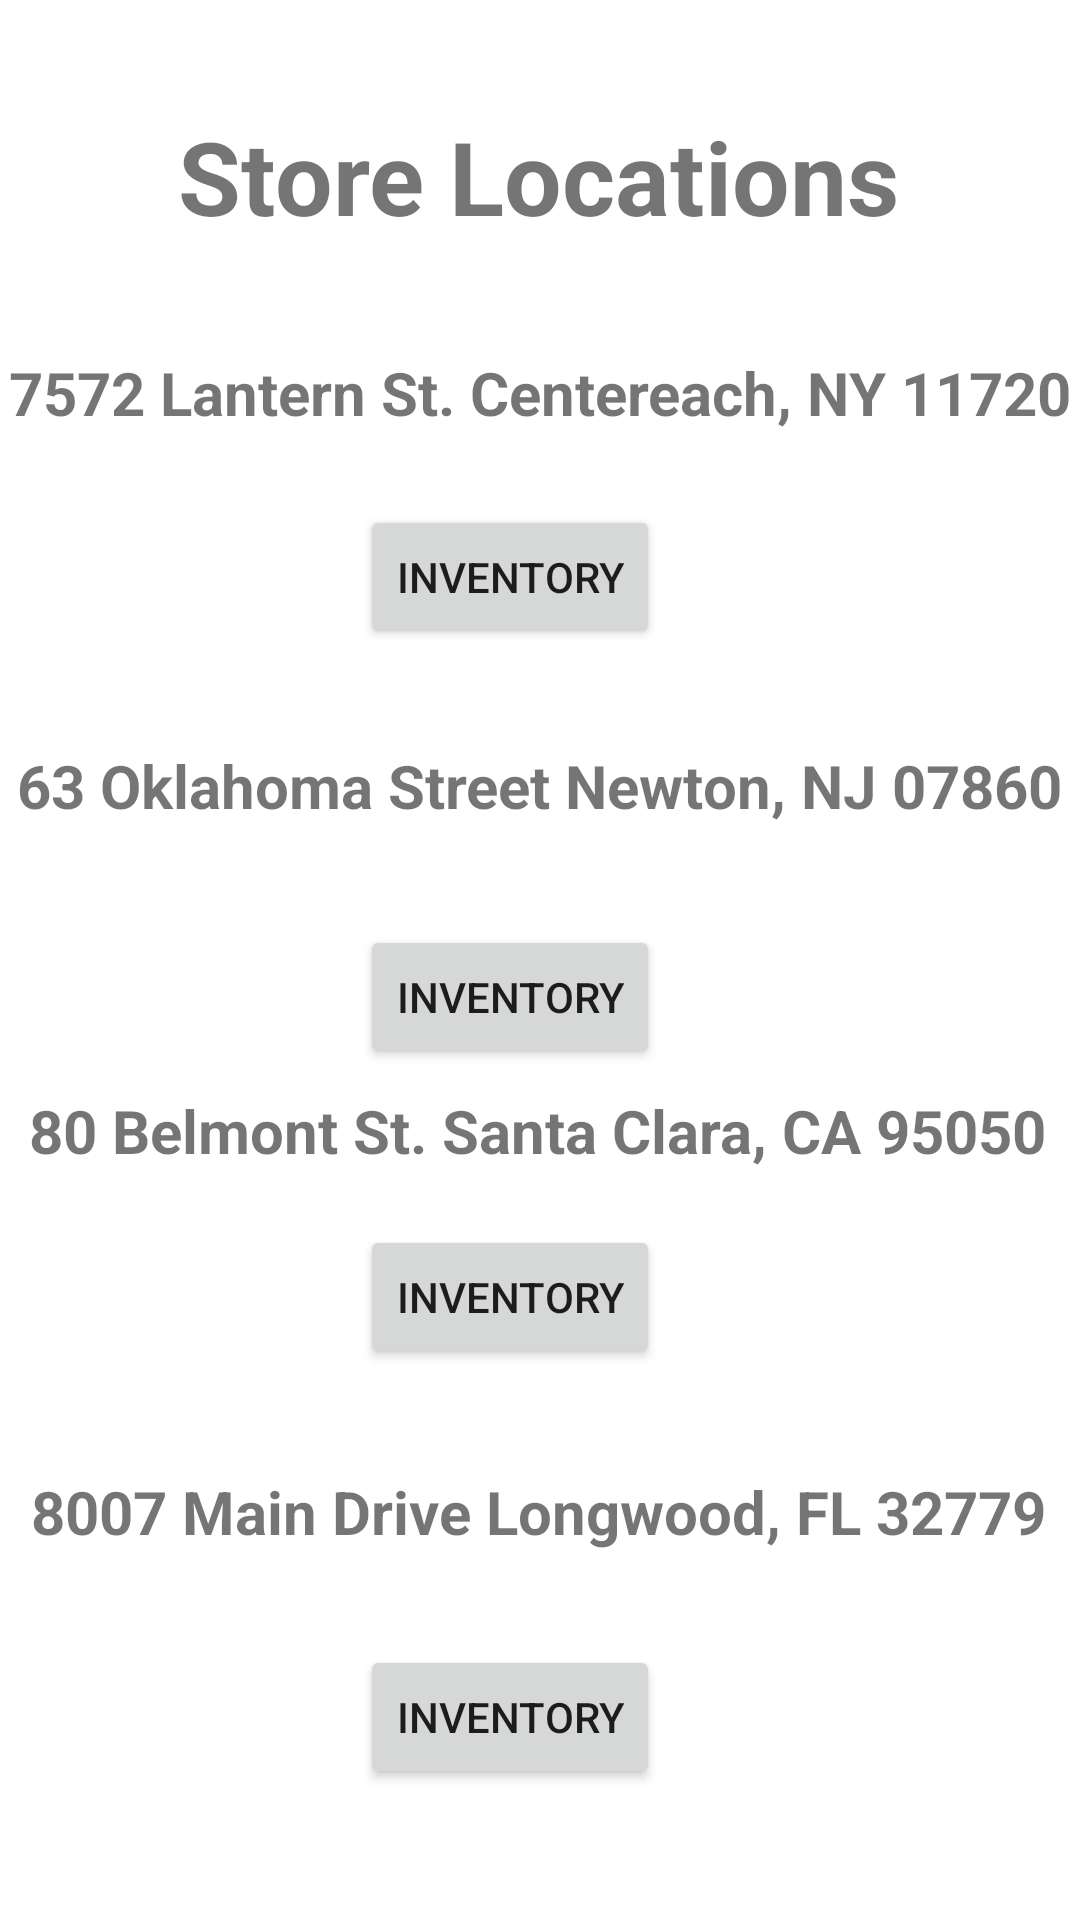

Reconstruct the res/layout file that produces this screen, plus the resources it refers to.
<!-- AndroidManifest.xml: application theme Theme.StoreSupplyApplication -->
<!-- res/layout/activity_store.xml -->
<?xml version="1.0" encoding="utf-8"?>
<androidx.constraintlayout.widget.ConstraintLayout xmlns:android="http://schemas.android.com/apk/res/android"
    xmlns:app="http://schemas.android.com/apk/res-auto"
    xmlns:tools="http://schemas.android.com/tools"
    android:layout_width="match_parent"
    android:layout_height="match_parent">

    <Button
        android:id="@+id/inventoryButton1"
        android:layout_width="wrap_content"
        android:layout_height="wrap_content"
        android:layout_marginTop="24dp"
        android:onClick="goToCategory"
        android:text="Inventory"
        app:layout_constraintEnd_toEndOf="parent"
        app:layout_constraintHorizontal_bias="0.462"
        app:layout_constraintStart_toStartOf="parent"
        app:layout_constraintTop_toBottomOf="@+id/textView4" />

    <Button
        android:id="@+id/inventoryButton2"
        android:layout_width="wrap_content"
        android:layout_height="wrap_content"
        android:layout_marginTop="92dp"
        android:onClick="goToCategory"
        android:text="Inventory"
        app:layout_constraintEnd_toEndOf="parent"
        app:layout_constraintHorizontal_bias="0.462"
        app:layout_constraintStart_toStartOf="parent"
        app:layout_constraintTop_toBottomOf="@+id/inventoryButton1" />

    <Button
        android:id="@+id/inventoryButton3"
        android:layout_width="wrap_content"
        android:layout_height="wrap_content"
        android:layout_marginTop="52dp"
        android:onClick="goToCategory"
        android:text="Inventory"
        app:layout_constraintEnd_toEndOf="parent"
        app:layout_constraintHorizontal_bias="0.462"
        app:layout_constraintStart_toStartOf="parent"
        app:layout_constraintTop_toBottomOf="@+id/inventoryButton2" />

    <Button
        android:id="@+id/inventoryButton4"
        android:layout_width="wrap_content"
        android:layout_height="wrap_content"
        android:layout_marginTop="92dp"
        android:onClick="goToCategory"
        android:text="Inventory"
        app:layout_constraintEnd_toEndOf="parent"
        app:layout_constraintHorizontal_bias="0.462"
        app:layout_constraintStart_toStartOf="parent"
        app:layout_constraintTop_toBottomOf="@+id/inventoryButton3" />

    <TextView
        android:id="@+id/textView3"
        android:layout_width="wrap_content"
        android:layout_height="wrap_content"
        android:layout_marginTop="36dp"
        android:text="Store Locations"
        android:textSize="34sp"
        android:textStyle="bold"
        app:layout_constraintEnd_toEndOf="parent"
        app:layout_constraintHorizontal_bias="0.497"
        app:layout_constraintStart_toStartOf="parent"
        app:layout_constraintTop_toTopOf="parent" />

    <TextView
        android:id="@+id/textView4"
        android:layout_width="wrap_content"
        android:layout_height="wrap_content"
        android:layout_marginTop="36dp"
        android:text="7572 Lantern St.
Centereach, NY 11720"
        android:textSize="20sp"
        android:textStyle="bold"
        app:layout_constraintEnd_toEndOf="parent"
        app:layout_constraintHorizontal_bias="0.473"
        app:layout_constraintStart_toStartOf="parent"
        app:layout_constraintTop_toBottomOf="@+id/textView3" />


    <TextView
        android:id="@+id/textView6"
        android:layout_width="wrap_content"
        android:layout_height="wrap_content"
        android:layout_marginTop="104dp"
        android:text="63 Oklahoma Street
Newton, NJ 07860"
        android:textSize="20sp"
        android:textStyle="bold"
        app:layout_constraintEnd_toEndOf="parent"
        app:layout_constraintHorizontal_bias="0.473"
        app:layout_constraintStart_toStartOf="parent"
        app:layout_constraintTop_toBottomOf="@+id/textView4" />

    <TextView
        android:id="@+id/textView7"
        android:layout_width="wrap_content"
        android:layout_height="wrap_content"
        android:layout_marginTop="88dp"
        android:text="80 Belmont St.
Santa Clara, CA 95050"
        android:textSize="20sp"
        android:textStyle="bold"
        app:layout_constraintEnd_toEndOf="parent"
        app:layout_constraintHorizontal_bias="0.473"
        app:layout_constraintStart_toStartOf="parent"
        app:layout_constraintTop_toBottomOf="@+id/textView6" />

    <TextView
        android:id="@+id/textView8"
        android:layout_width="wrap_content"
        android:layout_height="wrap_content"
        android:layout_marginTop="100dp"
        android:text="8007 Main Drive
Longwood, FL 32779"
        android:textSize="20sp"
        android:textStyle="bold"
        app:layout_constraintEnd_toEndOf="parent"
        app:layout_constraintHorizontal_bias="0.473"
        app:layout_constraintStart_toStartOf="parent"
        app:layout_constraintTop_toBottomOf="@+id/textView7" />
</androidx.constraintlayout.widget.ConstraintLayout>
<!-- resources referenced by this layout -->
<resources>
  <style name="Theme.StoreSupplyApplication" parent="Theme.MaterialComponents.DayNight.DarkActionBar">
          
          <item name="colorPrimary">@color/purple_500</item>
          <item name="colorPrimaryVariant">@color/purple_700</item>
          <item name="colorOnPrimary">@color/white</item>
          
          <item name="colorSecondary">@color/teal_200</item>
          <item name="colorSecondaryVariant">@color/teal_700</item>
          <item name="colorOnSecondary">@color/black</item>
          
          <item name="android:statusBarColor">?attr/colorPrimaryVariant</item>
          
      </style>
  <!-- not gathered from this repository: default colours our renderer supplied (Android Studio template values) -->
  <color name="purple_500">#FF6200EE</color>
  <color name="purple_700">#FF3700B3</color>
  <color name="teal_200">#FF03DAC5</color>
  <color name="teal_700">#FF018786</color>
  <color name="black">#FF000000</color>
  <color name="white">#FFFFFFFF</color>
</resources>
